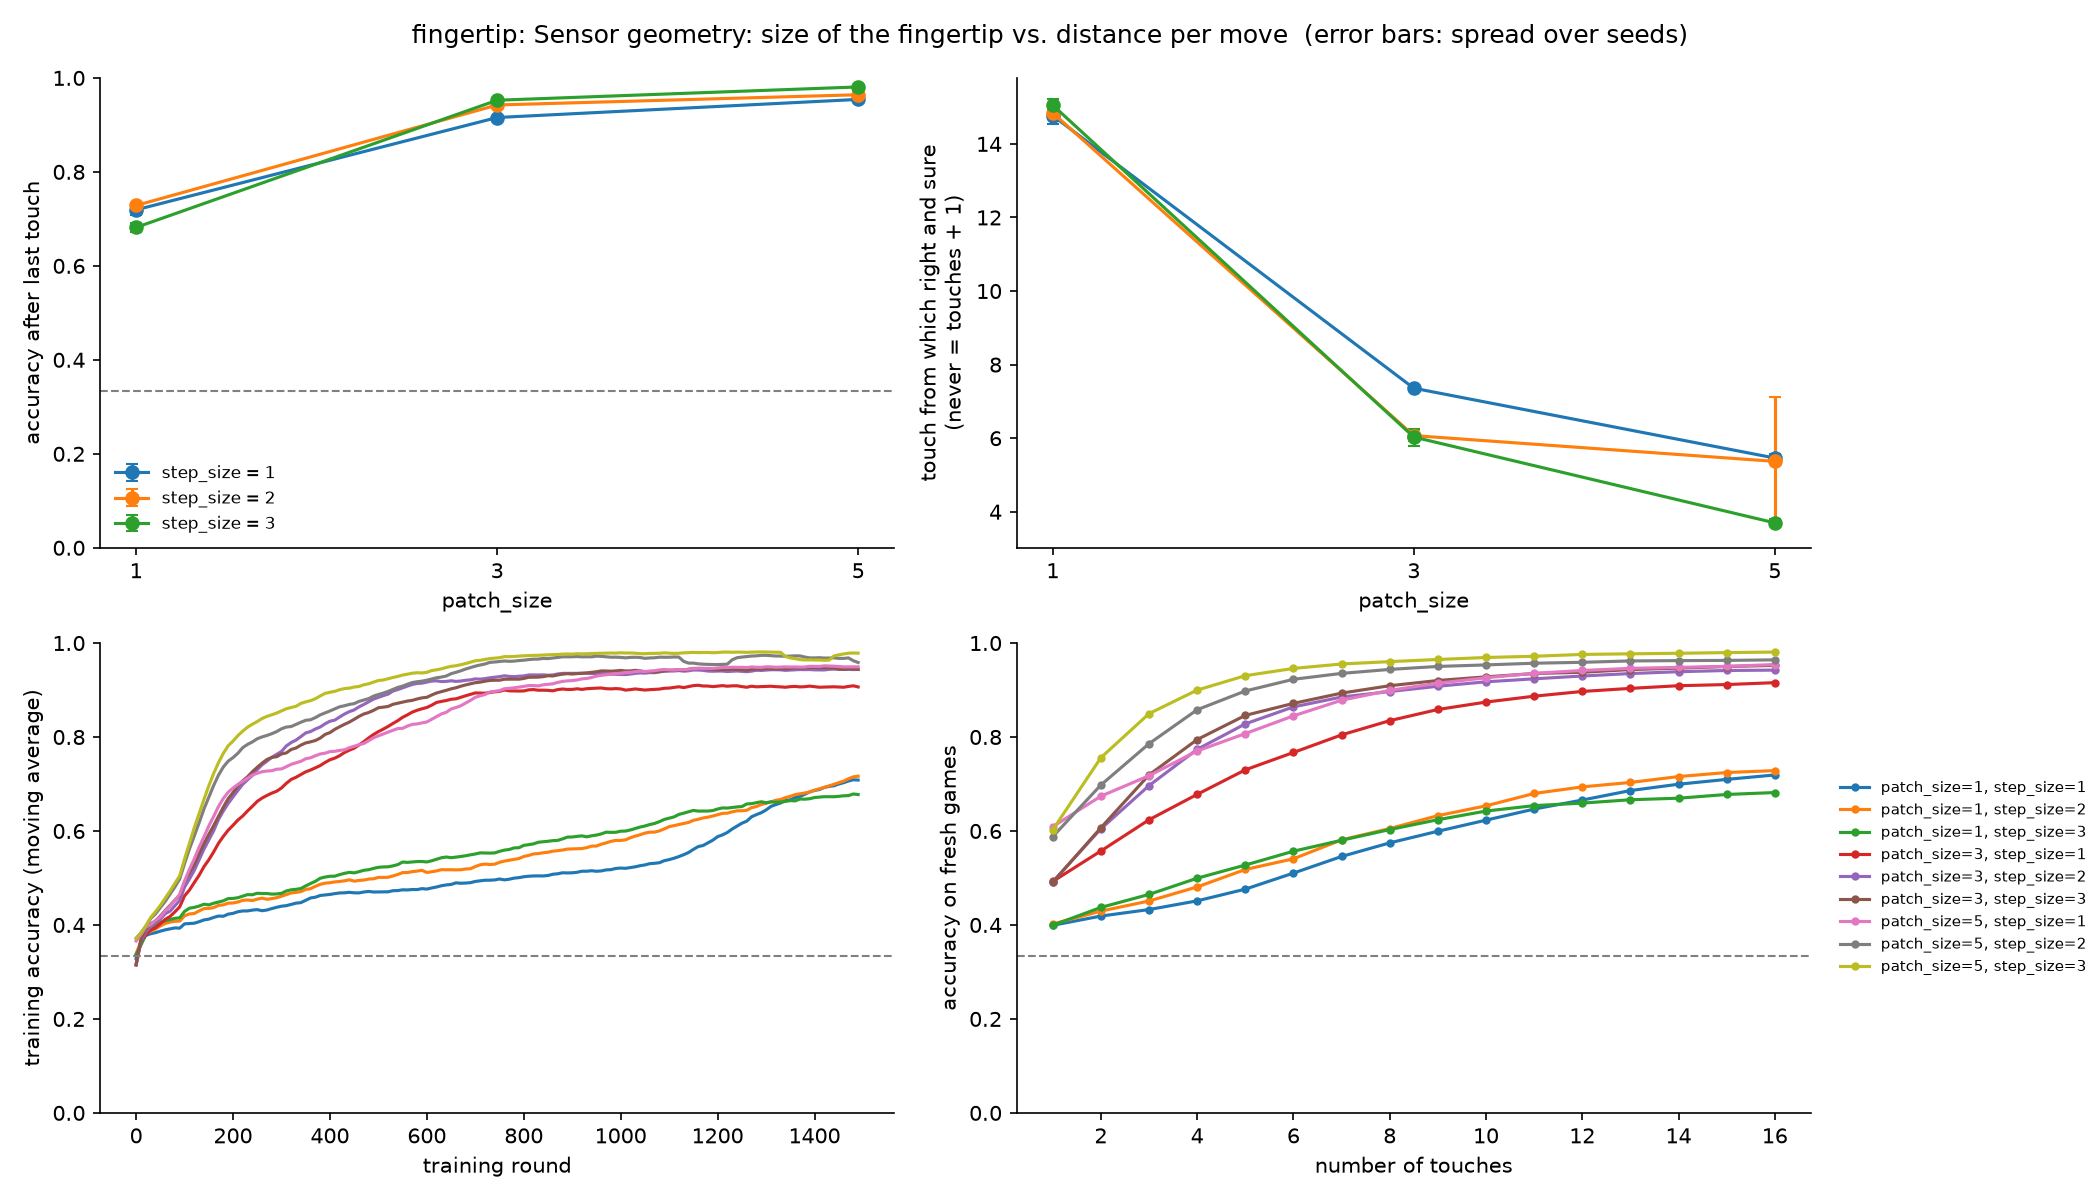

Data behind this chart, as committed beside it:
patch_size, step_size, acc_last_mean, acc_last_std, touches_to_sure_mean, touches_to_sure_std, solved_share_mean, solved_share_std, minutes
1, 1, 0.7192, 0.0108, 14.77, 0.2382, 0.3952, 0.0363, 3.8
1, 2, 0.7285, 0.0042, 14.84, 0.0826, 0.3555, 0.0176, 3.5
1, 3, 0.6818, 0.0094, 15.05, 0.1612, 0.2552, 0.0163, 3.4
3, 1, 0.9157, 0.0012, 7.359, 0.0423, 0.8538, 0.0054, 3.5
3, 2, 0.9424, 0.0054, 6.07, 0.1603, 0.9004, 0.011, 3.4
3, 3, 0.9525, 0.0032, 6.031, 0.2314, 0.9019, 0.0125, 3.5
5, 1, 0.9543, 0.001, 5.46, 0.1038, 0.9157, 0.0052, 3.5
5, 2, 0.9642, 0.0159, 5.369, 1.743, 0.9035, 0.0764, 3.5
5, 3, 0.9808, 0.002, 3.698, 0.0971, 0.96, 0.0042, 3.2
